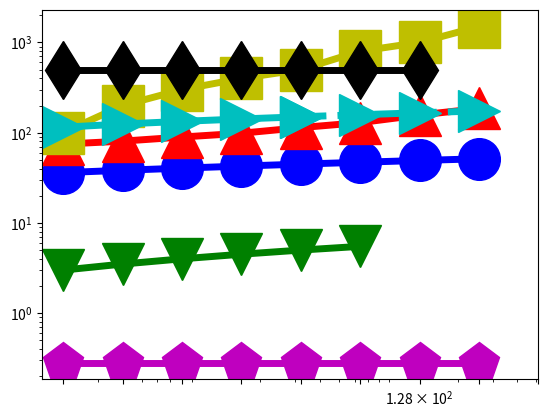

Recreate this plot in Python. (Note: this script raises an exception after producing the figure.)
import numpy as np
import matplotlib.pyplot as plt
from pylab import *

N = 16

dashes = [20,20]

time1 = (36.118, 38.300, 40.482, 42.6640, 44.8458, 47.0276, 49.2094, 51.3913)
x=(2,4,8,16,32, 64, 128,256)

time2 = (74.6767, 80.625, 89.5498, 98.6494, 113.9023, 129.2900, 156.9921,185.4472)
x2=(2,4,8,16,32, 64, 128,256)


time8 = (0.2833, 0.2833, 0.2833, 0.2833, 0.2833, 0.2833, 0.2833, 0.2833)
x8 =(2,4,8,16,32, 64, 128,256)

time6 = (500, 500, 500, 500, 500, 500, 500)
x6=(2,4,8,16,32, 64, 128)

time10 = (3, 3.5, 4, 4.5, 5, 5.5)
x10=(2,4,8,16,32, 64)

time4 = (100, 200, 300, 400, 500, 800, 1000, 1500)
x4=(2,4,8,16,32, 64, 128, 256)

time12 = (115.009492,124.7886314,133.5849168,141.9633625,150.1480314)
x12=(2,4,8,16,32)

time13 = (150.1480314,158.2392695,166.2846195,174.3072279)
x13=(32, 64, 128, 256)
#time3 = (192.246441, 1755.425)
#x3 = (128, 256)

#time4 = (1.81724,2.426296,3.304848,5.082816,10.77412,20,32.162384)
#x4 = (2**10, 2**11, 2**12, 2**13, 2**14, 2**15, 50000)

#time5 = (32.162384, 40, 80, 160)
#x5 = (50000, 2**16, 2**17,2**18)

#time6 = (2.349896,2.845056,4.117528,8.995952,14.687584,32.821136)
#x6 = (2**10, 2**11, 2**12, 2**13, 2**14, 2**15)

#time7 = (32.821136, 64, 128, 256)
#x7 = (2**15, 2**16,2**17,2**18)

#time8 = (1.81724,2.426296,3.304848,5.082816,10.77412,20,32.162384)
#x8 = (2**10, 2**11, 2**12, 2**13, 2**14, 2**15, 50000)

#time9 = (32.162384, 40, 80, 160)
#x9 = (50000, 2**16, 2**17,2**18)

#time10 = (2.349896,2.845056,4.117528,8.995952,14.687584,32.821136)
#x10 = (2**10, 2**11, 2**12, 2**13, 2**14, 2**15)

#time11 = (32.821136, 64, 128, 256)
#x11 = (2**15, 2**16,2**17,2**18)

fig, ax = plt.subplots()

#plt.scatter(x1,Dynamic1, s=500, marker='o',facecolor='k')
#plt.scatter(x2,Dynamic2, s=500, marker='o',edgecolor='k',linewidth='3', facecolor='w', hatch='////')
rects1 = ax.plot(x, time1, color='b',linewidth=5,marker='o',markersize=30,fillstyle='full')
rects2 = ax.plot(x2, time2, color='r',linewidth=5,marker='^',markersize=30,fillstyle='full')
#rects3 = ax.plot(x3, time3,color='r',linestyle='--',linewidth=5, marker='^',markersize=30)
rects4 = ax.plot(x4, time4,color='y',linewidth=5,marker='s',markersize=30,fillstyle='full')
#rects5 = ax.plot(x5, time5,color='y',linestyle='-',linewidth=5)
rects6 = ax.plot(x6, time6,color='k',linewidth=5,marker='d',markersize=30,fillstyle='full')
#rects7 = ax.plot(x7, time7,color='k',linestyle='-',linewidth=5)
rects8 = ax.plot(x8, time8,color='m',linewidth=5,marker='p',markersize=30,fillstyle='full')
#rects9 = ax.plot(x9, time9,color='m',linestyle='-',linewidth=5)
rects10 = ax.plot(x10, time10,color='g',linewidth=5,marker='v',markersize=30,fillstyle='full')
#rects11 = ax.plot(x11, time11,color='g',linestyle='-',linewidth=5)
#rects4 = ax.plot(x, time4,color='k',linewidth=5,marker='s',markersize=30,fillstyle='full')
#rects3 = ax.plot(x, planar,color='r',linewidth=3,marker='s',markersize=20,fillstyle='full')
rects12 = ax.plot(x12, time12, color='c',linewidth=5,marker='>',markersize=30,fillstyle='full')
rects13 = ax.plot(x13, time13, color='c',linestyle = '--', linewidth=5,marker='>',markersize=30,fillstyle='full')
#rects3[0].set_dashes(dashes)
#rects5[0].set_dashes(dashes)
#rects7[0].set_dashes(dashes)

ax.set_yscale('log')
ax.set_xscale('log')

plt.rc('text', usetex=True)
plt.rc('font', family='serif', size=26)
ax.xaxis.set_ticks((2, 4, 8,16,32,64,128,256, 512))
ax.set_xticklabels( ('$2$','$4$', '$8$','$16$','$32$','$64$','$128$','$256$') )
ax.yaxis.set_ticks((0.1, 1, 10, 100, 1000))
ax.set_yticklabels(('$10^{-1}$','$10^0$','$10^1$','$10^2$', '$10^3$'),ha='left')
#plt.rcParams.update({'legend.labelspacing':0.25})

plt.xlim((1, 512))
plt.ylim((0.1, 5000))
#plt.xlim((1000, 10000))
#plt.ylim((10,60000))


#leg = ax.legend( (rects1[0],rects2[0],rects3[0],rects4[0]), ('PP Linear 1', 'PP Linear 2', 'Linear C++', 'Linear Tensorflow') ,loc='upper left', borderpad=0.2,bbox_to_anchor=[0.001, 1.1],fontsize = 45)
#leg = ax.legend( (rects1[0],rects2[0],rects4[0],rects6[0]), ('Ours', 'vnTinyRAM', 'Buffet (ptr chase)', 'Buffet (KMP)'),loc='upper left', borderpad=0.1,bbox_to_anchor=[-0.03, 1.07],fontsize = 45)
ax.yaxis.grid(True)
ax.xaxis.grid(True)



#plt.xlim((5, 1000000))
ax.tick_params(axis='x', pad=15)
ax.tick_params(axis='y', pad=125)

#ax.text(150000, 6, '$2\\times10^5$', fontsize=50)


for tick in ax.xaxis.get_major_ticks():
                tick.label.set_fontsize(70) 
for tick in ax.yaxis.get_major_ticks():
                tick.label.set_fontsize(70)
ax.set_ylabel('proof size, kiB', fontsize=50)
ax.set_xlabel('Numbers of leaves of Merkle tree', fontsize=50)

plt.subplots_adjust(left=0.17, bottom=0.22, top=0.97, right=0.95)
figManager = plt.get_current_fig_manager()
#figManager.window.showMaximized()
fig.set_size_inches(16,10)
plt.savefig('fig3.pdf')

#plt.show()